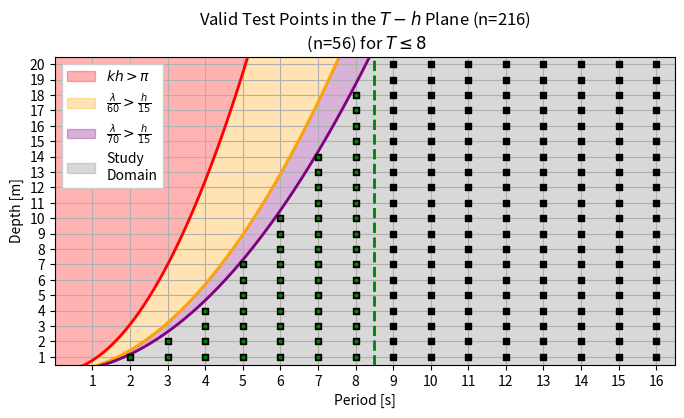

Python code for this plot: (Note: this script raises an exception after producing the figure.)
import numpy as np
import matplotlib.pyplot as plt
from scipy.optimize import brentq
import pandas as pd

def linear_dispersion_by_roots(T,h):
    '''
    Solve the linear dispersion relation given period `T` and depth `h`
    using iterative root finding
    '''
    # Define orbital period
    sigma = 2 * np.pi / T
    # Define gravity
    g = 9.81

    # Definition of the linear dispersion relation
    def disp_relation(k):
        return sigma**2 - g * k * np.tanh(k * h)
    
    # Linear root finding
    k = brentq(disp_relation, 1e-12, 10)
    L = 2 * np.pi / k

    return k,L

# Example ranges
T_values = np.arange(2,17)
h_values = np.arange(1,21)

rows = []
for T in T_values:
    for h in h_values:
        k, L = linear_dispersion_by_roots(T, h)
        kh = k * h
        rows.append({"T": T, "h": h, "kh": kh, "L": L})

df = pd.DataFrame(rows)
df = df[(df['kh']<np.pi) & (df['L']/60>df['h']/15)]
df = df[(df['kh']<np.pi) & (df['L']/70>df['h']/15)]


def get_limit_T_axis(factor,h):
    L = factor*h
    sigma = np.sqrt(9.81*(2*np.pi/L)*np.tanh((2*np.pi/L)*h))
    T = 2*np.pi/sigma
    return T




T_lo, T_hi = 0,17
h_vals = np.linspace(0, 21, 500)


# Get the limits, construct out to end
T_val_deep = get_limit_T_axis(2,h_vals)
T_val_70 = get_limit_T_axis(70/15,h_vals)
T_val_60 = get_limit_T_axis(60/15,h_vals)


upper_line = h_vals[-1]*np.ones(len(h_vals))
lower_line =  h_vals[0]*np.ones(len(h_vals))



#%%
fig,ax = plt.subplots(dpi=300,figsize=(8,4))
# Deep Water Limit 
ax.plot(T_val_deep,h_vals,lw=2,color='red')
# L/60 = h/15 line
ax.plot(T_val_60,h_vals,lw=2,color='orange')
# L/70 = h/15 line
ax.plot(T_val_70,h_vals,lw=2,color='purple')

# Deep Water Region
ax.fill_betweenx(h_vals, 
                 T_lo, 
                 T_val_deep, 
                 color='red', alpha=0.3, label='$kh>\\pi$')

# Region between deep water and L/60 = h/15 line
ax.fill_betweenx(h_vals, 
                 T_val_deep, 
                 T_val_60, 
                 where=T_val_deep < T_val_60, 
                 color='orange', alpha=0.3, label='$\\frac{\lambda}{60}>\\frac{h}{15}$')
# Region between L/70 = h/15 and L/60 = h/15 line
ax.fill_betweenx(h_vals, 
                 T_val_70, 
                 T_val_60, 
                 where=T_val_60 < T_val_70, 
                 color='purple', alpha=0.3, label='$\\frac{\lambda}{70}>\\frac{h}{15}$')

# Valid Domain Area
ax.fill_betweenx(h_vals, 
                 T_val_70, 
                 T_hi, 
                 color='grey', alpha=0.3, label='Study\nDomain')


ax.scatter(df['T'],df['h'],zorder=5,marker='s',c='black',s=20)
ax.legend(fancybox=False,framealpha=1)
ax.grid()
ax.axvline(8.5,color='green',ls='--',lw=2)
df_small = df[df['T']<8.5]
ax.scatter(df_small['T'],df_small['h'],zorder=5,marker='o',c='green',s=4)
ax.set_xticks(range(1, 17))
ax.set_yticks(range(1, 21))
ax.set_xlim(0,16.5)
ax.set_ylim(0.5,20.5)
ax.set_xlabel('Period [s]')
ax.set_ylabel('Depth [m]')
ax.set_title(f'Valid Test Points in the $T-h$ Plane (n={len(df)})\n (n={len(df_small)}) for $T \leq 8$')
fig.savefig('../png/216_points.png', bbox_inches="tight")



#%%
'''
df = df[df['T']<8.5]
fig,ax = plt.subplots(dpi=300,figsize=(8,4))
# Deep Water Limit 
ax.plot(T_val_deep,h_vals,lw=2,color='red')
# L/60 = h/15 line
ax.plot(T_val_60,h_vals,lw=2,color='orange')
# L/70 = h/15 line
ax.plot(T_val_70,h_vals,lw=2,color='purple')

# Deep Water Region
ax.fill_betweenx(h_vals, 
                 T_lo, 
                 T_val_deep, 
                 color='red', alpha=0.3, label='$kh>\\pi$')

# Region between deep water and L/60 = h/15 line
ax.fill_betweenx(h_vals, 
                 T_val_deep, 
                 T_val_60, 
                 where=T_val_deep < T_val_60, 
                 color='orange', alpha=0.3, label='$\\frac{\lambda}{60}>\\frac{h}{15}$')
# Region between L/70 = h/15 and L/60 = h/15 line
ax.fill_betweenx(h_vals, 
                 T_val_70, 
                 T_val_60, 
                 where=T_val_60 < T_val_70, 
                 color='purple', alpha=0.3, label='$\\frac{\lambda}{70}>\\frac{h}{15}$')

# Valid Domain Area
ax.fill_betweenx(h_vals, 
                 T_val_70, 
                 T_hi, 
                 color='grey', alpha=0.3, label='Study\nDomain')


ax.scatter(df['T'],df['h'],zorder=5,marker='s',c='black',s=20)
ax.legend(fancybox=False,framealpha=1)
ax.grid()
ax.set_xticks(range(1, 17))
ax.set_yticks(range(1, 21))
ax.set_xlim(0,8.5)
ax.set_ylim(0.5,20.5)
ax.set_xlabel('Period [s]')
ax.set_ylabel('Depth [m]')
ax.set_title(f'Valid Test Points in the $T-h$ Plane (n={len(df)}) (restricted T<=8)')
fig.savefig('../png/56_points.png', bbox_inches="tight")
'''